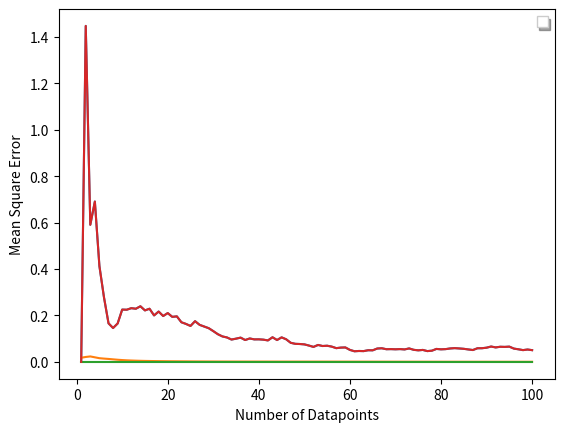
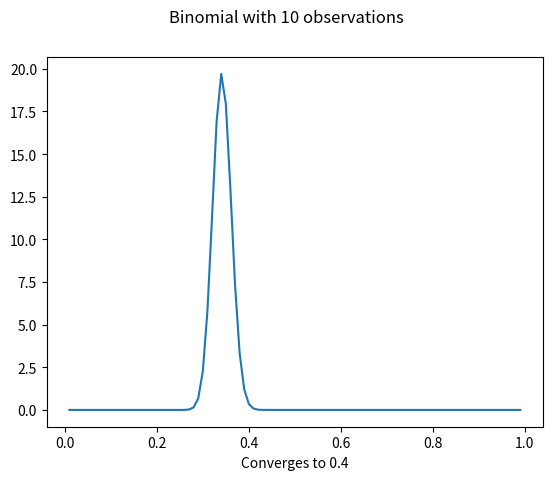
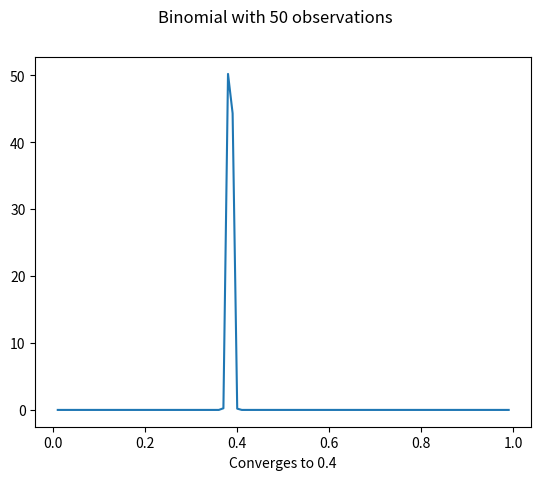
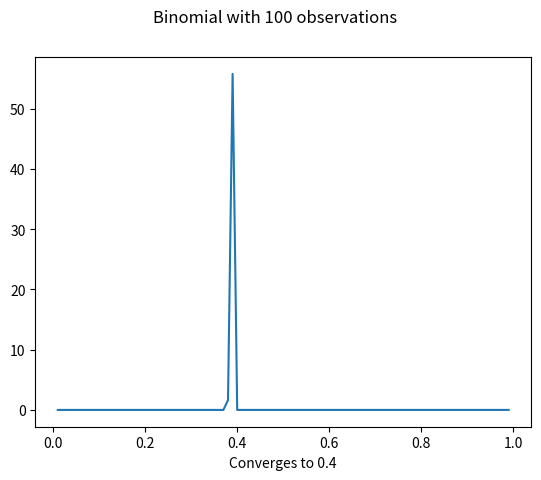
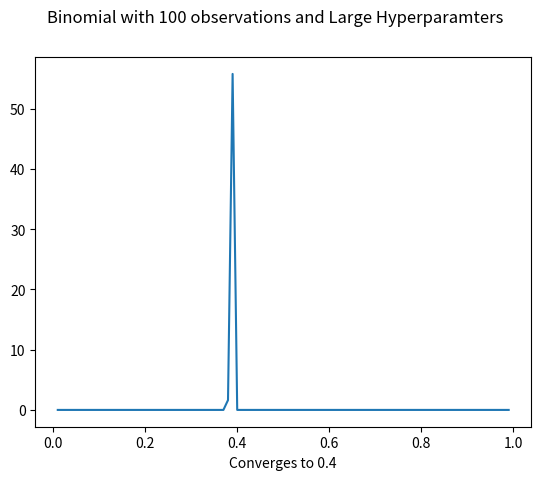

Python code for these plots, in order: (Note: this script raises an exception after producing the figures.)
# Mary Dwyer
# Machine Learning Project 1
# September 27, 2017 
# Implement Conjugate Estimators: binomial, gaussian with known variance, gaussian with known mean

import matplotlib.pyplot as plt
import numpy as np
import math
 
# Generate random data from Normal (Gaussian Distribution)
mu_true = 0
sigmasq_true = 2

a = 10
N = 100
mu = np.zeros(N)
sigmasq = np.zeros(N)
mse = np.zeros(N)
inside_sum = np.zeros(N)
mse_matrix=[]


for j in range(a):
    x = np.random.normal(mu_true, sigmasq_true, N)
    mse = np.zeros(N)

#Equation 1.55 & 1.56: Max Gaussian log likelihood
    for i in range (N):
        mu[i]= (1/(i+1))*sum(x[0:i])
        mse[i] = (mu_true - mu[i])**2
        
    for i in range (N):
        inside_sum[i] = (x[i] - mu[i])**2
        sigmasq[i]= (1/(i+1))*(sum(inside_sum[0:i]))   
    mse_matrix += [mse]


ave_list = [] # Create list of average mse

for j in range(N):
    ave_nums = [] # Average of mse arrays for a given # of data points
    for i in range(a):
        ave_nums.append(mse_matrix[i][j]) # Add the Nth indicies from each mse array
    ave = sum(ave_nums)/len(ave_nums) # Average the indicies from each array
    ave_list.append(ave) # Add average for a given N to the master ave_list


    
##2 CONJUGATE PRIOR BINOMIAL
# Binomial data, binomial liklihood, beta prior to obtain a beta posterior.

# Generate random data
mse2 = np.zeros(N)
mse_matrix2=[]
for j in range(a):
    n, p_true = 10, .4 # (itterations per trial, truth)
    N = 100 # number of tirals
    x2 = np.random.binomial(n, p_true, N) # binomial distribution is fully defined by n, p_true, N
# Guess hyperparameters (BS)
    alpha_guess = .2
    beta_guess = .5
# Result of flipping a coin n times, tested N times
# Gives number of sucesses
    alpha = np.zeros(N)
    betap = np.zeros(N)
    p = np.zeros(N)

    alpha[0]= alpha_guess + x2[0]
    betap[0] = beta_guess + n - x2[0]
    mse2 = np.zeros(N)
    for i in range (1 , N):
        alpha[i] = alpha[i-1] + sum(x2[0:i])
        betap[i] = betap[i-1] + 10*(i+1) - sum(x2[0:i])
        
    
 #Posterior      
    p_out = np.zeros(N)
    for i in range (0 , N):
         p_out[i] = alpha[i] / (alpha[i] + betap[i])
         mse2[i] = (p_true - p_out[i])**2
         
    mse_matrix2 += [mse2]

ave_list2 = [] # Create list of average mse

for j in range(N):
    ave_nums2 = [] # Average of mse arrays for a given # of datapoints
    for i in range(a):
        ave_nums2.append(mse_matrix2[i][j])   # Add the Nth indicies from each mse array
    ave = sum(ave_nums2)/len(ave_nums2) # Average the indicies from each array
    ave_list2.append(ave)    # Add average for a given N to the master ave_list

##3 Conjugate prior of Gaussian with known variance (estimate the mean)
# Generate random data
mse_matrix3=[]
for j in range(a):
    mu_true3 = 2
    sigmasq_known3 = .4

    x3 = np.random.normal(mu_true3, sigmasq_known3, N)

    mu_naught = 1
    sigmasq_naught = .1


    mu3 = np.zeros(N)
    sigmasq3 = np.zeros(N)
    mse3 = np.zeros(N)
    
    mu3[0] = ((mu_naught/sigmasq_naught) + (x3[0]/sigmasq_known3))/((1/sigmasq_naught)+(1/sigmasq_known3))
    sigmasq3[0] = ((1/sigmasq_naught)+(1/sigmasq_known3))**(-1)
    for i in range (1 , N):
        mu3[i] = ((mu_naught/sigmasq_naught) + ((sum(x3[0:(i+1)]))/sigmasq_known3))/((1/sigmasq_naught)+(i/sigmasq_known3))
        sigmasq3[i] = ((1/sigmasq_naught)+(i/sigmasq_known3))**(-1)
        mse3[i] = (mu_true3 - mu3[i])**2

    mse_matrix3 += [mse]


ave_list3 = []   #Create list of average mse
for j in range(N):
    ave_nums3 = []       #Average of mse arrays for a given # of datapoints
    for i in range(a):
        ave_nums3.append(mse_matrix3[i][j])   #Add the Nth indicies from each mse array
    ave3 = sum(ave_nums3)/len(ave_nums3) #Average the indicies from each array
    ave_list3.append(ave)    #Add average for a given N to the master ave_list


##4 Conjugate prior Gaussian with known mean (estimate the variance)
mse_matrix4=[]
for j in range(a):
    mu_known4 = 2
    mse4 = np.zeros(N)

    sigmasq_true4 = .1

    x4 = np.random.normal(mu_known4, sigmasq_true4, N)


# Guess hyperparameters
    alpha_guess4 = 2
    beta_guess4 = 3
    alpha4 = np.zeros(N)
    betap4 = np.zeros(N)
    inside4 = np.zeros(N)

    alpha4[0]= alpha_guess4 + 1/2
    betap4[0] = beta_guess4 + ((x4[0]-mu_known4)**2)/2

    for i in range (1 , N):
        alpha4[i]= alpha4[i-1] + i/2
        inside4[i] = (x4[i-1] - mu_known4)**2
        betap4[i] = betap4[i-1] + (sum(inside4[0:i]))/2
    
    mu_out = np.zeros(N)
    for i in range (0 , N):
        mu_out[i] = ((betap4[i]) **2)/ alpha4[i]
        mse4[i] = (sigmasq_true4 - mu_out[i])**2
    mse_matrix4 += [mse]
ave_list4 = []   # Create list of average mse

##Graphs
#1 Mean Squared Error'
for j in range(N):
    ave_nums4 = []       # Average of mse arrays for a given # of datapoints
    for i in range(a):
        ave_nums4.append(mse_matrix[i][j])   # Add the Nth indicies from each mse array
    ave4 = sum(ave_nums4)/len(ave_nums4) # Average the indicies from each array
    ave_list4.append(ave4)    # Add average for a given N to the master ave_list

datapoints = np.arange(1,N+1,1)
ax = plt.subplot(111)

plt.plot(datapoints,ave_list,datapoints,ave_list2,datapoints,ave_list3,datapoints,ave_list4)
plt.legend(('Model length', 'Data length', 'Total message length'),
           'upper center', shadow=True, fancybox=False)
plt.xlabel("Number of Datapoints")
plt.ylabel("Mean Square Error")
plt.show()

#2 Binomial Conjugate
from scipy.stats import beta
import matplotlib.pyplot as plt
import numpy as np
xgraph2 = np.arange (0.01, 1, 0.01)

a =  alpha[9]
b = betap[9]
y = beta.pdf(xgraph2,a,b)
p2 = plt.figure()
plt.plot(xgraph2,y)
p2.suptitle('Binomial with 10 observations')
plt.xlabel('Converges to 0.4')
plt.show

a_2 =  alpha[49]
b_2 = betap[49]
y_2 = beta.pdf(xgraph2,a_2,b_2)
p2_2 = plt.figure()
plt.plot(xgraph2,y_2)
p2_2.suptitle('Binomial with 50 observations')
plt.xlabel('Converges to 0.4')
plt.show

a_3 =  alpha[99]
b_3 = betap[99]
y_3 = beta.pdf(xgraph2,a_3,b_3)
p2_3 = plt.figure()
plt.plot(xgraph2,y_3)
p2_3.suptitle('Binomial with 100 observations')
plt.xlabel('Converges to 0.4')
plt.show

#2 Binomial Conjugate with new hyperparameters
alpha_guess = 10
beta_guess = 20

a_4 =  alpha[99]
b_4 = betap[99]
y_4 = beta.pdf(xgraph2,a_3,b_3)
p2_4 = plt.figure()
plt.plot(xgraph2,y_4)
p2_4.suptitle('Binomial with 100 observations and Large Hyperparamters')
plt.xlabel('Converges to 0.4')
plt.show


#3 Gaussian with Known Variance
import matplotlib.mlab as mlab
xgraph3 = np.arange (0.01, 4, 0.01)

mugraph3 = mu3[9]
variancegraph3 = sigmasq3[9]
sigmagraph3 = math.sqrt(variancegraph3)
p3_1 = plt.figure()
plt.plot(xgraph3,mlab.normpdf(xgraph3, mugraph3, sigmagraph3))
p3_1.suptitle('Gaussian with Known Variance, x = 10')
plt.xlabel('Converges to 2.0')
plt.show

mugraph3_2 = mu3[49]
variancegraph3_2 = sigmasq3[49]
sigmagraph3_2 = math.sqrt(variancegraph3_2)
p3_2 = plt.figure()
plt.plot(xgraph3,mlab.normpdf(xgraph3, mugraph3_2, sigmagraph3_2))
p3_2.suptitle('Gaussian with Known Variance, x = 50')
plt.xlabel('Converges to 2.0')
plt.show

mugraph3_3 = mu3[99]
variancegraph3_3 = sigmasq3[99]
sigmagraph3_3 = math.sqrt(variancegraph3_3)
p3_3 = plt.figure()
plt.plot(xgraph3,mlab.normpdf(xgraph3, mugraph3_3, sigmagraph3_3))
p3_3.suptitle('Gaussian with Known Variance, x = 100')
plt.xlabel('Converges to 2.0')
plt.show

#4 Gaussian with Known Mean
from scipy.stats import gamma
xgraph4 = np.arange (-0.2,0.2,0.01)

mu4 = mu_out[9]
y4 = gamma.pdf(xgraph4,mu4)
p4 = plt.figure()
plt.plot(xgraph4,y4)
p4.suptitle('Gaussian with Known Mean, x=10')
plt.xlabel('Converges to 0.1')
plt.show

mu4_2 = mu_out[49]
y4_2 = gamma.pdf(xgraph4,mu4_2)
p4_2 = plt.figure()
plt.plot(xgraph4,y4_2)
p4_2.suptitle('Gaussian with Known Mean, x=50')
plt.xlabel('Converges to 0.1')
plt.show

mu4_2 = mu_out[99]
y4_2 = gamma.pdf(xgraph4,mu4_2)
p4_2 = plt.figure()
plt.plot(xgraph4,y4_2)
p4_2.suptitle('Gaussian with Known Mean, x=50')
plt.xlabel('Converges to 0.1')
plt.show